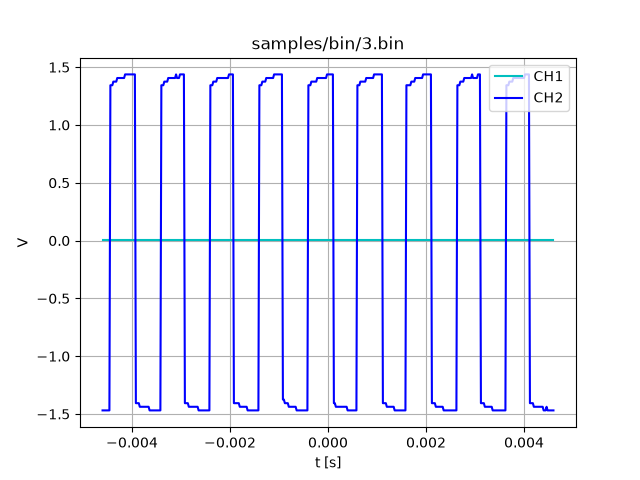

Values plotted in this chart, from the file beside it:
i, t_s, ch1_px, ch2_px, ch1_V, ch2_V
0, -0.0046, 124, 73, 0.00125, -1.469
1, -0.00458, 124, 73, 0.00125, -1.469
2, -0.00456, 124, 73, 0.00125, -1.469
3, -0.00454, 124, 73, 0.00125, -1.469
4, -0.00452, 124, 73, 0.00125, -1.469
5, -0.0045, 124, 73, 0.00125, -1.469
6, -0.00448, 124, 73, 0.00125, -1.469
7, -0.00446, 124, 73, 0.00125, -1.469
8, -0.00444, 124, 163, 0.00125, 1.344
9, -0.00442, 124, 163, 0.00125, 1.344
10, -0.0044, 124, 163, 0.00125, 1.344
11, -0.00438, 124, 164, 0.00125, 1.375
12, -0.00436, 124, 164, 0.00125, 1.375
13, -0.00434, 124, 164, 0.00125, 1.375
14, -0.00432, 124, 164, 0.00125, 1.375
15, -0.0043, 124, 165, 0.00125, 1.406
16, -0.00428, 124, 165, 0.00125, 1.406
17, -0.00426, 124, 165, 0.00125, 1.406
18, -0.00424, 124, 165, 0.00125, 1.406
19, -0.00422, 124, 165, 0.00125, 1.406
20, -0.0042, 124, 165, 0.00125, 1.406
21, -0.00418, 124, 165, 0.00125, 1.406
22, -0.00416, 124, 165, 0.00125, 1.406
23, -0.00414, 124, 166, 0.00125, 1.438
24, -0.00412, 124, 166, 0.00125, 1.438
25, -0.0041, 124, 166, 0.00125, 1.438
26, -0.00408, 124, 166, 0.00125, 1.438
27, -0.00406, 124, 166, 0.00125, 1.438
28, -0.00404, 124, 166, 0.00125, 1.438
29, -0.00402, 124, 166, 0.00125, 1.438
30, -0.004, 124, 166, 0.00125, 1.438
31, -0.00398, 124, 166, 0.00125, 1.438
32, -0.00396, 124, 166, 0.00125, 1.438
33, -0.00394, 124, 166, 0.00125, 1.438
34, -0.00392, 124, 75, 0.00125, -1.406
35, -0.0039, 124, 75, 0.00125, -1.406
36, -0.00388, 124, 75, 0.00125, -1.406
37, -0.00386, 124, 75, 0.00125, -1.406
38, -0.00384, 124, 74, 0.00125, -1.438
39, -0.00382, 124, 74, 0.00125, -1.438
40, -0.0038, 124, 74, 0.00125, -1.438
41, -0.00378, 124, 74, 0.00125, -1.438
42, -0.00376, 124, 74, 0.00125, -1.438
43, -0.00374, 124, 74, 0.00125, -1.438
44, -0.00372, 124, 74, 0.00125, -1.438
45, -0.0037, 124, 74, 0.00125, -1.438
46, -0.00368, 124, 74, 0.00125, -1.438
47, -0.00366, 124, 74, 0.00125, -1.438
48, -0.00364, 124, 73, 0.00125, -1.469
49, -0.00362, 124, 73, 0.00125, -1.469
50, -0.0036, 124, 73, 0.00125, -1.469
51, -0.00358, 124, 73, 0.00125, -1.469
52, -0.00356, 124, 73, 0.00125, -1.469
53, -0.00354, 124, 73, 0.00125, -1.469
54, -0.00352, 124, 73, 0.00125, -1.469
55, -0.0035, 124, 73, 0.00125, -1.469
56, -0.00348, 124, 73, 0.00125, -1.469
57, -0.00346, 124, 73, 0.00125, -1.469
58, -0.00344, 124, 73, 0.00125, -1.469
59, -0.00342, 124, 73, 0.00125, -1.469
... 401 more rows
